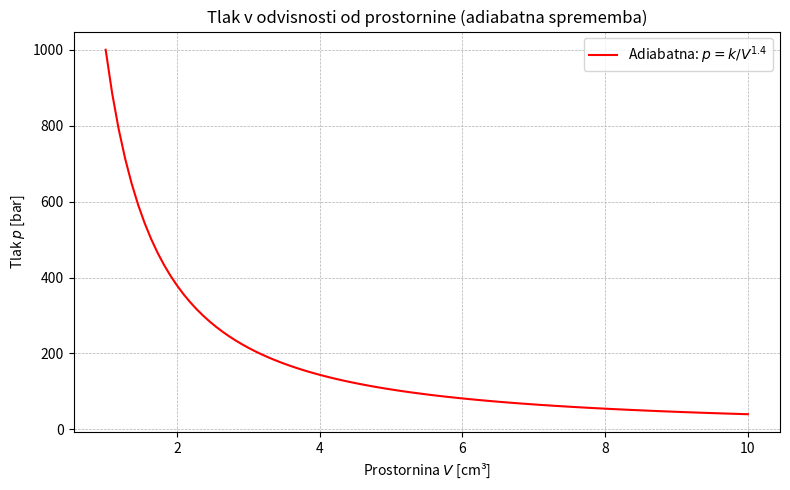

This figure's Python source:
import numpy as np
import matplotlib.pyplot as plt

# Parametri
gamma = 1.4  # Adiabatni eksponent za zrak
k = 1000     # Konstanta (npr. v bar*cm^3^gamma)

# Podatki za graf
V = np.linspace(1, 10, 100)  # Prostornina od 1 do 10 cm^3
p = k / (V ** gamma)         # Tlak po adiabatni enačbi

# Skica
plt.figure(figsize=(8, 5))
plt.plot(V, p, 'r-', label=f'Adiabatna: $p = k/V^{{{gamma}}}$')
plt.title('Tlak v odvisnosti od prostornine (adiabatna sprememba)')
plt.xlabel('Prostornina $V$ [cm³]')
plt.ylabel('Tlak $p$ [bar]')
plt.grid(True, linestyle='--', linewidth=0.5)
plt.legend()
plt.tight_layout()
plt.show()
